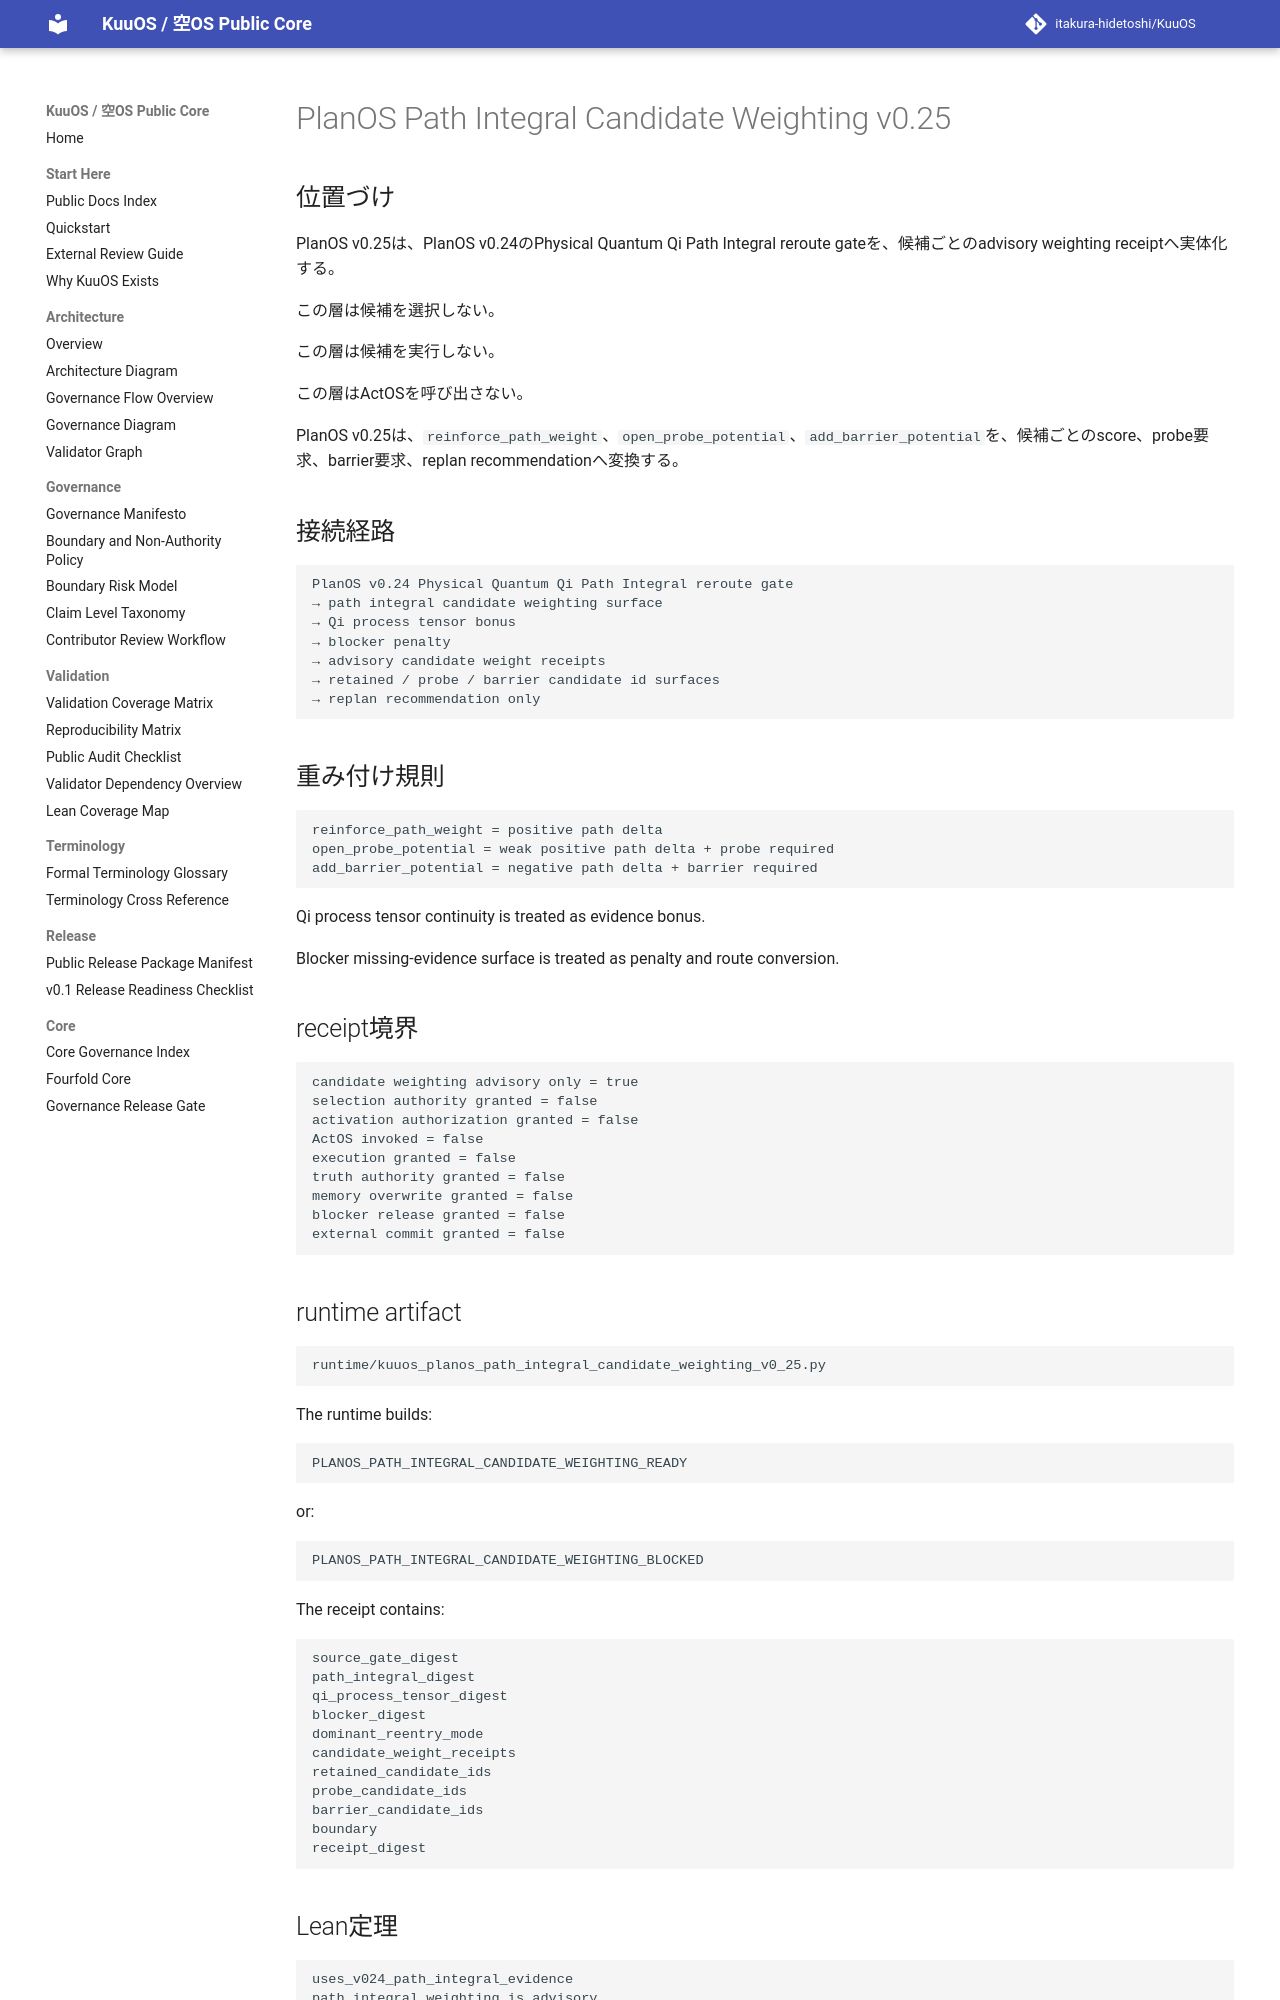

repository: itakura-hidetoshi/KuuOS · page: KUUOS_PLANOS_PATH_INTEGRAL_CANDIDATE_WEIGHTING_v0_25/index.html · generator: mkdocs

# PlanOS Path Integral Candidate Weighting v0.25

## 位置づけ

PlanOS v0.25は、PlanOS v0.24のPhysical Quantum Qi Path Integral reroute gateを、候補ごとのadvisory weighting receiptへ実体化する。

この層は候補を選択しない。

この層は候補を実行しない。

この層はActOSを呼び出さない。

PlanOS v0.25は、`reinforce_path_weight`、`open_probe_potential`、`add_barrier_potential`を、候補ごとのscore、probe要求、barrier要求、replan recommendationへ変換する。

## 接続経路

```text
PlanOS v0.24 Physical Quantum Qi Path Integral reroute gate
→ path integral candidate weighting surface
→ Qi process tensor bonus
→ blocker penalty
→ advisory candidate weight receipts
→ retained / probe / barrier candidate id surfaces
→ replan recommendation only
```

## 重み付け規則

```text
reinforce_path_weight = positive path delta
open_probe_potential = weak positive path delta + probe required
add_barrier_potential = negative path delta + barrier required
```

Qi process tensor continuity is treated as evidence bonus.

Blocker missing-evidence surface is treated as penalty and route conversion.

## receipt境界

```text
candidate weighting advisory only = true
selection authority granted = false
activation authorization granted = false
ActOS invoked = false
execution granted = false
truth authority granted = false
memory overwrite granted = false
blocker release granted = false
external commit granted = false
```

## runtime artifact

```text
runtime/kuuos_planos_path_integral_candidate_weighting_v0_25.py
```

The runtime builds:

```text
PLANOS_PATH_INTEGRAL_CANDIDATE_WEIGHTING_READY
```

or:

```text
PLANOS_PATH_INTEGRAL_CANDIDATE_WEIGHTING_BLOCKED
```

The receipt contains:

```text
source_gate_digest
path_integral_digest
qi_process_tensor_digest
blocker_digest
dominant_reentry_mode
candidate_weight_receipts
retained_candidate_ids
probe_candidate_ids
barrier_candidate_ids
boundary
receipt_digest
```
